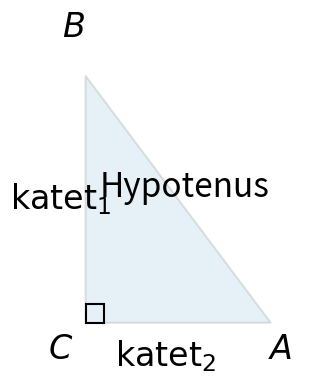
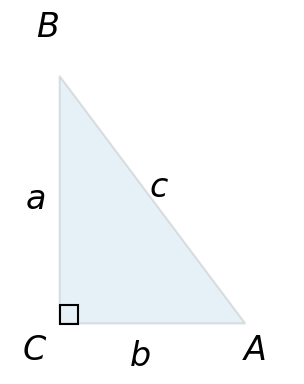

Write the Python code that produced these figures, in order.
import matplotlib.pyplot as plt
import numpy as np

# Figure 1: Triangle with cathetus labels
fig, ax = plt.subplots(figsize=(5, 4))
ax.set_aspect('equal')
ax.axis('off')
ax.set_xlim(-0.8, 3.8)
ax.set_ylim(-0.8, 4.8)

# Triangle vertices - right angle at C (top-left in this orientation means bottom-left when plotted)
A = np.array([3, 0])  # bottom-right
B = np.array([0, 4])  # top-left  
C = np.array([0, 0])  # bottom-left (right angle)

# Draw filled triangle
triangle = plt.Polygon([C, A, B], facecolor='#0072b2', alpha=0.1, edgecolor='black', linewidth=1.5)
ax.add_patch(triangle)

# Draw right angle marker at C
square_size = 0.3
square = plt.Rectangle((0, 0), square_size, square_size, fill=False, edgecolor='black', linewidth=1.5)
ax.add_patch(square)

# Labels for corners
ax.text(C[0]-0.4, C[1]-0.15, r'$C$', fontsize=24, ha='center', va='top')
ax.text(A[0]+0.15, A[1]-0.15, r'$A$', fontsize=24, ha='center', va='top')
ax.text(B[0]-0.2, B[1]+0.5, r'$B$', fontsize=24, ha='center', va='bottom')

# Labels for sides (opposite sides)
# Side a (opposite to A): from C to B (left vertical side)
ax.text(-0.4, 2, r'$\mathrm{katet}_1$', fontsize=24, ha='center', va='center')

# Side b (opposite to B): from C to A (bottom horizontal side)
ax.text(1.3, -0.25, r'$\mathrm{katet}_2$', fontsize=24, ha='center', va='top')

# Side c (opposite to C): from A to B (hypotenuse)
ax.text(1.6, 2.2, r'Hypotenus', fontsize=24, ha='center', va='center')

plt.tight_layout()
plt.savefig('figur1.svg', bbox_inches='tight', pad_inches=0)
print("Figure 1 saved: figur1.svg")
plt.close()

# Figure 2: Triangle with a, b, c labels
fig, ax = plt.subplots(figsize=(5, 4))
ax.set_aspect('equal')  
ax.axis('off')
ax.set_xlim(-0.8, 3.8)
ax.set_ylim(-0.8, 4.8)

# Same triangle
triangle = plt.Polygon([C, A, B], facecolor='#0072b2', alpha=0.1, edgecolor='black', linewidth=1.5)
ax.add_patch(triangle)

# Draw right angle marker at C
square = plt.Rectangle((0, 0), square_size, square_size, fill=False, edgecolor='black', linewidth=1.5)
ax.add_patch(square)

# Labels for corners
ax.text(C[0]-0.4, C[1]-0.15, r'$C$', fontsize=24, ha='center', va='top')
ax.text(A[0]+0.15, A[1]-0.15, r'$A$', fontsize=24, ha='center', va='top')
ax.text(B[0]-0.2, B[1]+0.5, r'$B$', fontsize=24, ha='center', va='bottom')

# Labels for sides using a, b, c convention (c is hypotenuse)
# Side a (opposite to A): from C to B (left vertical side)
ax.text(-0.4, 2, r'$a$', fontsize=24, ha='center', va='center')

# Side b (opposite to B): from C to A (bottom horizontal side)  
ax.text(1.3, -0.25, r'$b$', fontsize=24, ha='center', va='top')

# Side c (opposite to C): from A to B (hypotenuse)
ax.text(1.6, 2.2, r'$c$', fontsize=24, ha='center', va='center')

plt.tight_layout()
plt.savefig('figur2.svg', bbox_inches='tight', pad_inches=0)
print("Figure 2 saved: figur2.svg")
plt.close()

print("\nNow merge the figures horizontally:")
print("Run: python merge_figures.py")
